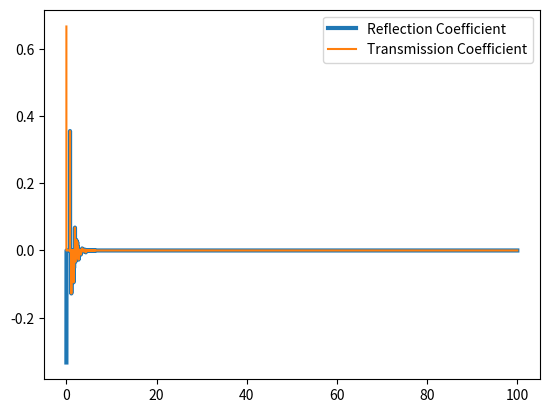

Source code (Python):
import matplotlib.pyplot as plt
import numpy as np
from tqdm import tqdm

ro = 1000
""" Main Pipe """
Dm = 0.300
Aream = np.pi * Dm ** 2
am = 1000
Zm = ro * am / Aream
""" Branch Unblocked """
Db1 = 0.300
Areab1 = np.pi * Db1 ** 2
ab1 = 1000
Zb1 = ro * ab1 / Areab1

""" Branch blocked """
Db2 = 0.100
Areab2 = np.pi * Db2 ** 2
ab2 = 1000
Zb2 = ro * ab2 / Areab2

df = 0.01
maxf = 1000

print("Z main =", Zm)
print("Z branch unblocked =", Zb1)
print("Z branch blocked =", Zb2)

frequencyRange = np.arange(0, maxf + df, df)
SaveMatrix = np.zeros((3, len(frequencyRange)), dtype=complex)

t = 0
x1 = 0
B1 = 400
L = 150
B2 = B1 + L
print("x1 = {}, x2 = {}, x3 = {}".format(x1, B1, B2))

for f in tqdm(range(0, len(frequencyRange))):
    omega = 2 * np.pi * frequencyRange[f]
    km = -omega / am
    kb1 = -omega / ab1
    kb2 = -omega / ab2
    j = 1j
    Pin = 1
    """
    P[0] = Prfm
    P[1] = Ptrm
    P[2] = Pb
    P[3] = Pbrf1
    P[4] = Pbtr1
    P[5] = Pbrf2
    P[6] = Pbtr2
    """
    A = [
        [np.exp(-j * km * x1), -np.exp(j * km * x1), 0, 0, 0, 0, 0],
        [0, np.exp(j * km * x1), -np.exp(j * kb1 * x1), -np.exp(-j * kb1 * x1), 0, 0, 0],
        [(np.exp(-j * km * x1) / Zm), np.exp(j * km * x1) / Zm, (np.exp(j * kb1 * x1) / Zb1),
         -np.exp(-j * kb1 * x1) / Zb1, 0, 0, 0],
        [0, 0, np.exp(j * kb1 * B1), np.exp(-j * kb1 * (B1)), -np.exp(j * kb1 * (B1 - B1)),
         -np.exp(-j * kb1 * (B1 - B1)), 0],
        [0, 0, np.exp(j * kb1 * B1) / Zb1, -np.exp(-j * kb1 * (B1)) / Zb1, -np.exp(j * kb1 * (B1 - B1)) / Zb2,
         np.exp(-j * kb1 * (B1 - B1)) / Zb2, 0],
        [0, 0, 0, 0, np.exp(j * kb2 * (B2 - B1)), np.exp(-j * kb2 * (B2 - B1)), -np.exp(j * kb2 * (B2 - (B1 + L)))],
        [0, 0, 0, 0, np.exp(j * kb2 * (B2 - B1)) / Zb2, -np.exp(-j * kb2 * (B2 - B1)) / Zb2,
         -np.exp(j * kb2 * (B2 - (B1 + L))) / Zb1]
    ]

    B = [
        [-Pin * np.exp(j * km * x1)],
        [0],
        [(Pin / Zm) * np.exp(j * km * x1)],
        [0],
        [0],
        [0],
        [0]
    ]

    P = np.linalg.solve(A, B)
    Prfm = P[0][0]
    Ptrm = P[1][0]
    R = Prfm / Pin
    T = Ptrm / Pin
    SaveMatrix[0][f] = frequencyRange[f]
    SaveMatrix[1][f] = R
    SaveMatrix[2][f] = T

f_seq = SaveMatrix[0][:]
R_freq = SaveMatrix[1][:]
T_freq = SaveMatrix[2][:]
np.array(f_seq).tofile("BIBFrequencyRange.csv", sep=",")
np.array(R_freq).tofile("BIBReflectionCoefficient.csv", sep=",")
np.array(T_freq).tofile("BIBTransmissionCoefficient.csv", sep=",")

"""Test and Verification"""
time = np.arange(0, (1 / df) + 1 / maxf, 1 / maxf)
R = np.real(np.fft.ifft(R_freq, (len(R_freq))))
T = np.real(np.fft.ifft(T_freq, (len(R_freq))))
np.array(T).tofile("BIBTransmissionCoefficient.csv", sep=",")
plt.figure("1")
plt.plot(time, R, label="Reflection Coefficient", linewidth=3)
plt.plot(time, T, label="Transmission Coefficient")
plt.legend()
plt.show()
